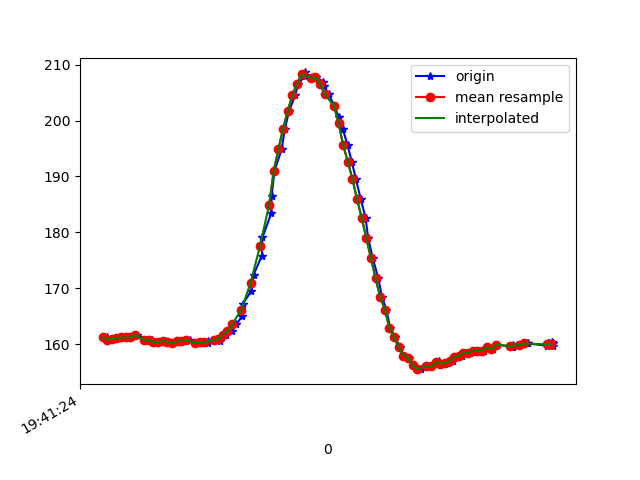

Source data for this figure (header and first rows):
1617738084564, 433721258457390, 161.23047, -238.76953, -56.445312
1617738084579, 433721277289035, 161.3, -238.9, -56.05
1617738084586, 433721296395371, 160.8, -239.1, -55.47
1617738084605, 433721315440665, 160.9, -239.4, -55.57
1617738084624, 433721334424916, 161.1, -238.9, -55.47
1617738084644, 433721353592294, 161.2, -239.5, -56.25
1617738084665, 433721372790195, 161.2, -239.3, -55.76
1617738084684, 433721391682882, 161.2, -238.7, -56.25
1617738084711, 433721411002867, 161.7, -238.6, -56.74
1617738084756, 433721452145585, 160.7, -239.1, -56.05
1617738084772, 433721469420643, 160.8, -238.8, -56.15
1617738084782, 433721488282808, 160.4, -238.8, -55.37
1617738084805, 433721507206017, 160.4, -239.9, -55.86
1617738084826, 433721526556524, 160.6, -239.6, -55.86
1617738084845, 433721545571296, 160.4, -239.6, -55.47
1617738084861, 433721564677632, 160.2, -239.1, -56.05
1617738084885, 433721583753447, 160.5, -239.7, -55.57
1617738084900, 433721602798741, 160.5, -239.5, -56.25
1617738084920, 433721621874556, 160.7, -239.2, -55.86
1617738084938, 433721641164020, 160.8, -239.3, -56.05
1617738084961, 433721660361920, 160.3, -239.1, -56.05
1617738084981, 433721679315649, 160.4, -239, -55.86
1617738085014, 433721698635635, 160.2, -239.6, -55.37
1617738085017, 433721717772492, 160.5, -239.6, -56.15
1617738085043, 433721737061956, 160.8, -238.8, -56.45
1617738085068, 433721756229335, 160.6, -239, -56.15
1617738085071, 433721775915576, 161.1, -238.8, -55.08
1617738085095, 433721794991391, 161.7, -238.2, -55.86
1617738085119, 433721814006163, 162.4, -237.7, -56.25
1617738085139, 433721833356670, 163.6, -238.1, -57.13
1617738085164, 433721852463006, 165.1, -238.6, -58.01
1617738085167, 433721871508300, 167.3, -238.9, -58.98
1617738085203, 433721890706200, 169.5, -237.6, -60.25
1617738085213, 433721909873579, 172.5, -236.3, -60.94
1617738085249, 433721929071479, 175.9, -234.7, -60.45
1617738085251, 433721948238858, 179.1, -232.9, -59.96
1617738085289, 433721967497801, 183.4, -231.2, -59.67
1617738085291, 433721986695701, 186.5, -230, -60.74
1617738085303, 433722006076729, 191, -229.5, -60.64
1617738085334, 433722025122022, 194.8, -229.1, -62.5
1617738085348, 433722044258880, 198.5, -229.9, -63.38
1617738085366, 433722063487301, 201.7, -230, -63.18
1617738085392, 433722082837808, 204.5, -230.4, -63.77
1617738085406, 433722102066229, 206.5, -230, -64.06
1617738085433, 433722121233608, 207.9, -229.2, -63.48
1617738085437, 433722140462030, 208.6, -227.9, -63.57
1617738085460, 433722159598887, 207.6, -227.1, -62.79
1617738085481, 433722178827309, 207.7, -226.9, -63.48
1617738085515, 433722198330422, 206.9, -226.8, -62.79
1617738085518, 433722217619886, 206.2, -226.7, -62.4
1617738085537, 433722236848307, 204.7, -227.1, -63.57
1617738085562, 433722256137771, 202.6, -227.1, -63.48
1617738085581, 433722275366193, 200.6, -227.7, -63.87
1617738085598, 433722294197837, 198.5, -228.8, -64.26
1617738085619, 433722313304173, 195.6, -230.6, -64.55
1617738085637, 433722332502074, 192.7, -231.1, -64.75
1617738085655, 433722351577888, 189.6, -231.9, -64.26
1617738085676, 433722370592661, 185.9, -233, -63.57
1617738085697, 433722393666766, 182.6, -233.8, -63.09
1617738085708, 433722413291965, 179, -234.1, -61.62
1617738085728, 433722431940482, 175.4, -234.2, -59.77
... 41 more rows
